Run: headless pygame with SDL's dummy video driver; simulated clock (each Clock.tick advances the game by its frame time, no real sleeping); random seed 0; keys injected as events and as key.get_pressed() state; no mouse input.
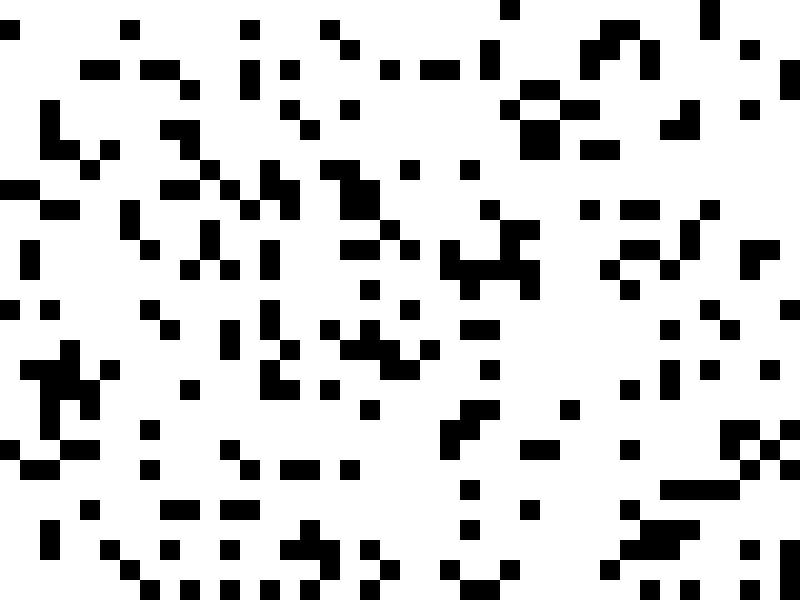
Frame 1 of 4 · flips 1–60 · no input
Frame 2 of 4 · flips 61–180 · tapped SPACE, RETURN · held RIGHT (→), D · screen unchanged from frame 1, image omitted
Frame 3 of 4 · flips 181–300 · held DOWN (↓), S · screen unchanged from frame 2, image omitted
Frame 4 of 4 · flips 301–420 · held LEFT (←), A, UP (↑), W · screen unchanged from frame 3, image omitted

The pygame program that drew these frames:

import random
import pygame

# Define colors
BLACK = (0, 0, 0)
WHITE = (255, 255, 255)
GREY = (128, 128, 128)
GREEN = (0, 255, 0)
RED = (255, 0, 0)

# Define grid size
WIDTH = 800
HEIGHT = 600
CELL_SIZE = 20

def create_grid(width, height, density):
  """Creates a 2D grid with obstacles based on density."""
  grid = []
  for row in range(height):
    grid_row = []
    for col in range(width):
      if random.random() < density:
        grid_row.append(1)  # Obstacle
      else:
        grid_row.append(0)  # Empty space
    grid.append(grid_row)
  return grid

def heuristic(a, b):
  """Manhattan distance heuristic."""
  return abs(a[0] - b[0]) + abs(a[1] - b[1])

def a_star(grid, start, goal):
  """A* search algorithm to find optimal path."""
  came_from = {}
  g_score = {cell: float('inf') for row in grid for cell in row}
  g_score[start] = 0
  f_score = {cell: float('inf') for row in grid for cell in row}
  f_score[start] = heuristic(start, goal)
  open_set = {start}

  while open_set:
    current = min(open_set, key=lambda x: f_score[x])
    if current == goal:
      return reconstruct_path(came_from, current)

    open_set.remove(current)
    for (x, y) in [(0, 1), (1, 0), (-1, 0), (0, -1)]:
      neighbor = (current[0] + x, current[1] + y)
      if 0 <= neighbor[0] < len(grid) and 0 <= neighbor[1] < len(grid[0]) and grid[neighbor[0]][neighbor[1]] != 1:
        tentative_g_score = g_score[current] + 1
        if tentative_g_score < g_score.get(neighbor, float('inf')):
          came_from[neighbor] = current
          g_score[neighbor] = tentative_g_score
          f_score[neighbor] = tentative_g_score + heuristic(neighbor, goal)
          if neighbor not in open_set:
            open_set.add(neighbor)
  return None  # No path found

  """A* search algorithm to find optimal path."""
  came_from = {}
  g_score = {cell: float('inf') for row in grid for cell in row}
  g_score[start] = 0
  f_score = {cell: float('inf') for row in grid for cell in row}
  f_score[start] = heuristic(start, goal)
  open_set = {start}

  while open_set:
    current = min(open_set, key=lambda x: f_score[x])
    if current == goal:
      return reconstruct_path(came_from, current)

    open_set.remove(current)
    for (x, y) in [(0, 1), (1, 0), (-1, 0), (0, -1)]:
      neighbor = (current[0] + x, current[1] + y)
      if 0 <= neighbor[0] < len(grid) and 0 <= neighbor[1] < len(grid[0]) and grid[neighbor[0]][neighbor[1]] != 1:
        tentative_g_score = g_score[current] + 1
        if tentative_g_score < g_score[neighbor]:
          came_from[neighbor] = current
          g_score[neighbor] = tentative_g_score
          f_score[neighbor] = tentative_g_score + heuristic(neighbor, goal)
          if neighbor not in open_set:
            open_set.add(neighbor)
  return None  # No path found

def reconstruct_path(came_from, current):
  """Reconstructs the optimal path from came_from dictionary."""
  path = [current]
  while current in came_from:
    current = came_from[current]
    path.append(current)
  return path[::-1]  # Reverse path

def draw_grid(grid, surface):
  """Draws the grid on the pygame window."""
  for row in range(len(grid)):
    for col in range(len(grid[0])):
      color = WHITE if grid[row][col] == 0 else BLACK
      pygame.draw.rect(surface, color, (col * CELL_SIZE, row * CELL_SIZE, CELL_SIZE, CELL_SIZE))

def draw_path(path, surface):
  """Draws the optimal path on the pygame window."""
  for i in range(len(path) - 1):
    x1, y1 = path[i]
    x2, y2 = path[i + 1]
    pygame.draw.line(surface, GREEN, (x1 * CELL_SIZE + CELL_SIZE // 2, y1 * CELL_SIZE + CELL_SIZE // 2),
                     (x2 * CELL_SIZE + CELL_SIZE // 2, y2 * CELL_SIZE + CELL_SIZE // 2), width=2)

def main():
    pygame.init()
    screen = pygame.display.set_mode((WIDTH, HEIGHT))
    pygame.display.set_caption("A* Pathfinding")

    # Map with random obstacles
    grid = create_grid(WIDTH // CELL_SIZE, HEIGHT // CELL_SIZE, 0.2)  # Adjust density as needed

    # Define start and goal nodes
    start = (0, 4)  # Edit starting coordinates
    goal = (WIDTH // CELL_SIZE - 1, HEIGHT // CELL_SIZE - 1)  # Edit goal coordinates

    # Find path using A*
    path = a_star(grid, start, goal)

    # Draw grid and path (if exists)
    draw_grid(grid, screen)
    if path:
        draw_path(path, screen)
    else:
        print("No path found!")

    # Event handling loop
    running = True
    while running:
        for event in pygame.event.get():
            if event.type == pygame.QUIT:
                running = False

        pygame.display.update()

    pygame.quit()

if __name__ == "__main__":
    main()
